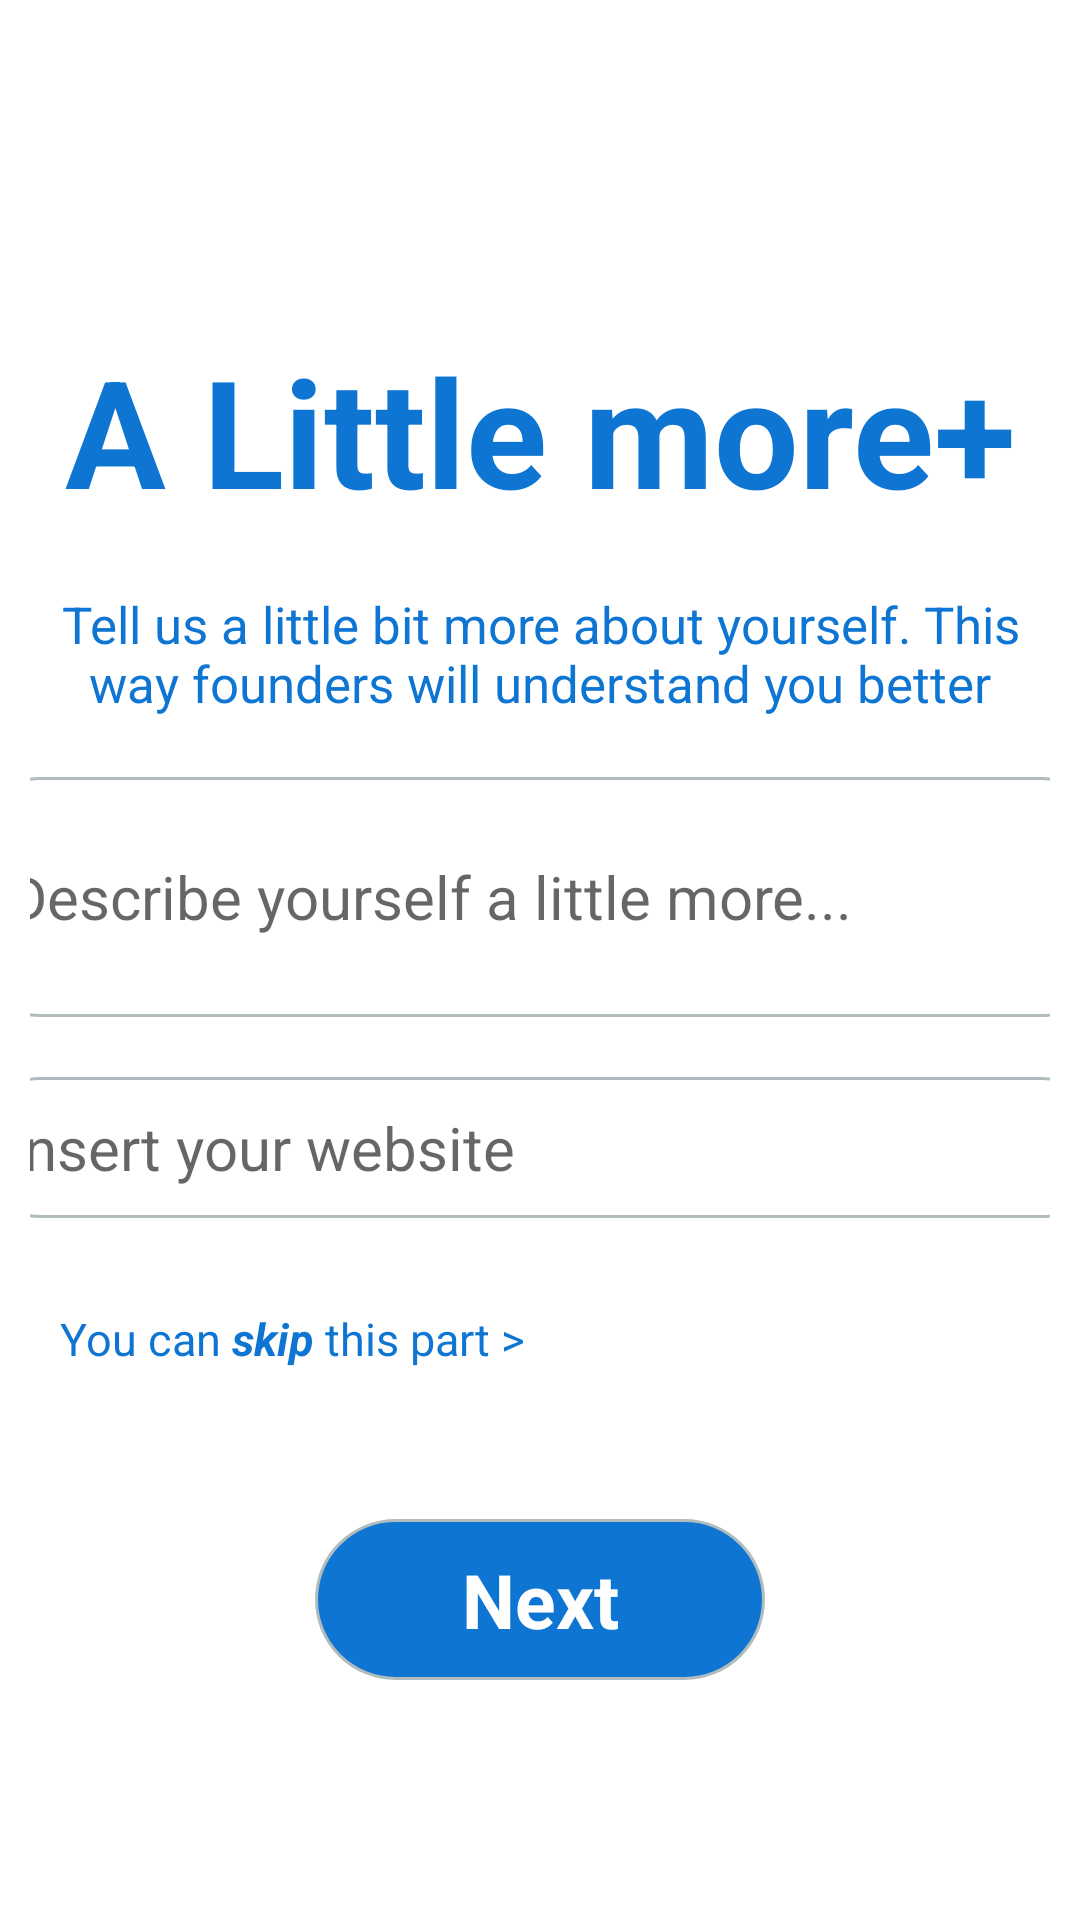

Reconstruct the res/layout file that produces this screen, plus the resources it refers to.
<!-- AndroidManifest.xml: application theme AppTheme -->
<!-- res/layout/activity_funder_register_2.xml -->
<?xml version="1.0" encoding="utf-8"?>
<LinearLayout xmlns:android="http://schemas.android.com/apk/res/android"
    xmlns:app="http://schemas.android.com/apk/res-auto"
    xmlns:tools="http://schemas.android.com/tools"
    android:layout_width="match_parent"
    android:layout_height="match_parent"
    tools:context=".FunderRegisterActivity2"
    android:padding="10dp"
    android:orientation="vertical">

    <TextView
        android:id="@+id/littleMoreFunderTV"
        android:layout_width="match_parent"
        android:layout_height="wrap_content"
        android:text="@string/littleMore"
        android:textSize="50sp"
        android:textStyle="bold"
        android:gravity="center"
        android:layout_marginTop="100dp"
        android:textColor="@color/textBlue"/>

    <TextView
        android:id="@+id/joinDotsFunderTV"
        android:layout_width="match_parent"
        android:layout_height="wrap_content"
        android:text="@string/tellAboutYourself"
        android:textColor="@color/textBlue"
        android:gravity="center"
        android:textSize="17sp"
        android:layout_marginTop="20dp" />

    <com.google.android.material.textfield.TextInputEditText
        android:id="@+id/summaryFunderET"
        android:layout_width="375dp"
        android:layout_height="80dp"
        android:layout_marginTop="20dp"
        android:layout_gravity="center"
        android:background="@drawable/rounded_white_bg"
        android:padding="10dp"
        android:hint="@string/descriptionFunder"
        android:textSize="20sp"/>



    <com.google.android.material.textfield.TextInputEditText
        android:id="@+id/webLinkFunderET"
        android:layout_width="375dp"
        android:layout_height="wrap_content"
        android:layout_marginTop="20dp"
        android:layout_gravity="center"
        android:background="@drawable/rounded_white_bg"
        android:padding="10dp"
        android:hint="@string/webLink"
        android:textSize="20sp"/>

    <TextView
        android:id="@+id/skipFunderTV"
        android:layout_width="wrap_content"
        android:layout_height="wrap_content"
        android:textColor="@color/textBlue"
        android:layout_marginTop="20dp"
        android:padding="10dp"
        android:text="@string/skip"
        android:textSize="15sp"/>


    <TextView
        android:id="@+id/nextRegFunder2"
        android:layout_width="150dp"
        android:layout_height="wrap_content"
        android:background="@drawable/rounded_blue_bg"
        android:padding="10dp"
        android:text="@string/next"
        android:textSize="25sp"
        android:textColor="#ffffff"
        android:textStyle="bold"
        android:layout_gravity="center"
        android:gravity="center"
        android:layout_marginTop="40dp"/>

</LinearLayout>
<!-- resources referenced by this layout -->
<resources>
  <color name="textBlue">#0E75D3</color>
  <!-- drawable rounded_blue_bg (drawable-v24) -->
  <?xml version="1.0" encoding="UTF-8"?>
  <shape xmlns:android="http://schemas.android.com/apk/res/android">
      <solid android:color="#0E75D3"/>
      <stroke android:width="1dp" android:color="#B1BCBE" />
      <corners android:radius="30dp"/>
  </shape>
  <!-- drawable rounded_white_bg (drawable-v24) -->
  <?xml version="1.0" encoding="UTF-8"?>
  <shape xmlns:android="http://schemas.android.com/apk/res/android">
      <solid android:color="#ffffff"/>
      <stroke android:width="1dp" android:color="#B1BCBE" />
      <corners android:radius="20dp"/>
  </shape>
  <string name="descriptionFunder">Describe yourself a little more...</string>
  <string name="littleMore">A Little more+</string>
  <string name="next">Next</string>
  <string name="skip">You can <b><i>skip</i></b> this part &gt;</string>
  <string name="tellAboutYourself">Tell us a little bit more about yourself. This way founders will understand you better</string>
  <string name="webLink">Insert your website</string>
  <style name="AppTheme" parent="Theme.MaterialComponents.Light.NoActionBar">
      
      <item name="colorPrimary">@color/colorPrimary</item>
      <item name="colorPrimaryDark">@color/colorPrimaryDark</item>
      <item name="colorAccent">@color/colorAccent</item>
  </style>
  <color name="colorPrimary">#3F51B5</color>
  <color name="colorPrimaryDark">#303F9F</color>
  <color name="colorAccent">#FF4081</color>
</resources>
